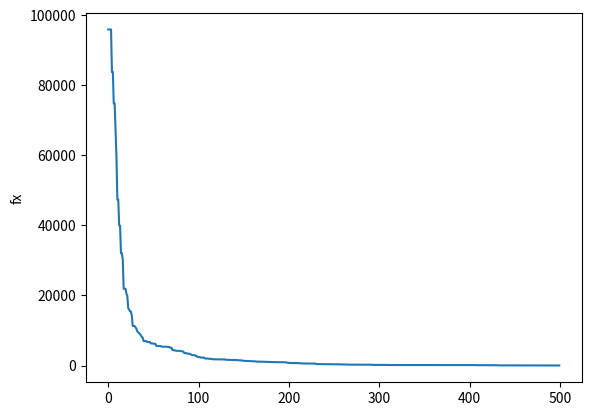

This figure's Python source:
from __future__ import print_function
import numpy as np
import matplotlib.pyplot as plt
n = 50
 
# Initialization
X = np.random.randint(
          -100, 100, 
          (n, 50),
          )
fBar = []
# Clone an array
def Cloning(array): 
    array_copy = [] 
    array_copy.extend(array) 
    return array_copy

def fx_i(elem):
    elem_2 = np.multiply(elem, elem)
    return np.sum(elem_2)

for y in range (0, 500):
  X = sorted(X, key=fx_i)
  # Evaluate
  fx = np.sum(
      np.multiply(X, X), 
      axis=1
      )
  
  # Selection
  fBar.append(fx[0])

  for x in range (int(n*80/100), n):
        X[x] = Cloning(X[np.random.randint(0, n*20/100)])

  # Crossover
  for i in range(0, int(n*50/100)):
    father = np.random.randint(int(n*10/100), n)
    mother = np.random.randint(int(n*10/100), n)
    for j in range (0, len(X[father])):
      if np.random.rand() < 0.5:
        temp = X[father][j]
        X[father][j] = X[mother][j]
        X[mother][j] = temp

  # Mutation
  index = np.random.randint(0, n*10/100)
  bit = np.random.randint(0, len(X[0]))
  mutation = abs(Cloning(X[int(index)])[int(bit)] )
  X[1][int(bit)] = np.random.randint(mutation*(-1) , mutation +1  )

plt.plot(fBar)
plt.ylabel('fx')
plt.show()
print(fBar)







